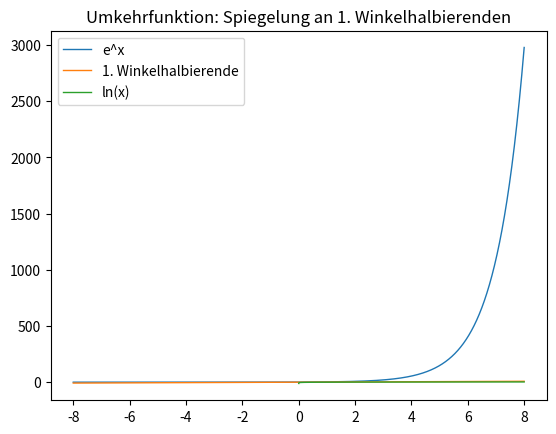

This figure's Python source: (Note: this script raises an exception after producing the figure.)
import matplotlib.pyplot as plt
import numpy as npy

x = npy.arange(-8.0, 8.0, 0.001)
exponential_x = npy.exp(x)  # function 1
y_equals_x = x  # function 2

x_plus = npy.arange(0.00001, 8.0, 0.001)  # ln defined for x > 0 only
ln_x = npy.log(x_plus)  # function 3

plotObjects = plt.plot(x, exponential_x, x, y_equals_x, linewidth=1.0)
plotObjects[len(plotObjects):] = plt.plot(x_plus, ln_x, linewidth=1.0)

plt.title('Umkehrfunktion: Spiegelung an 1. Winkelhalbierenden')
plt.legend(plotObjects, ('e^x', '1. Winkelhalbierende', 'ln(x)'))

plt.axis([-8, 8, -8, 8], 'equal')

plt.grid(True)
plt.show()
